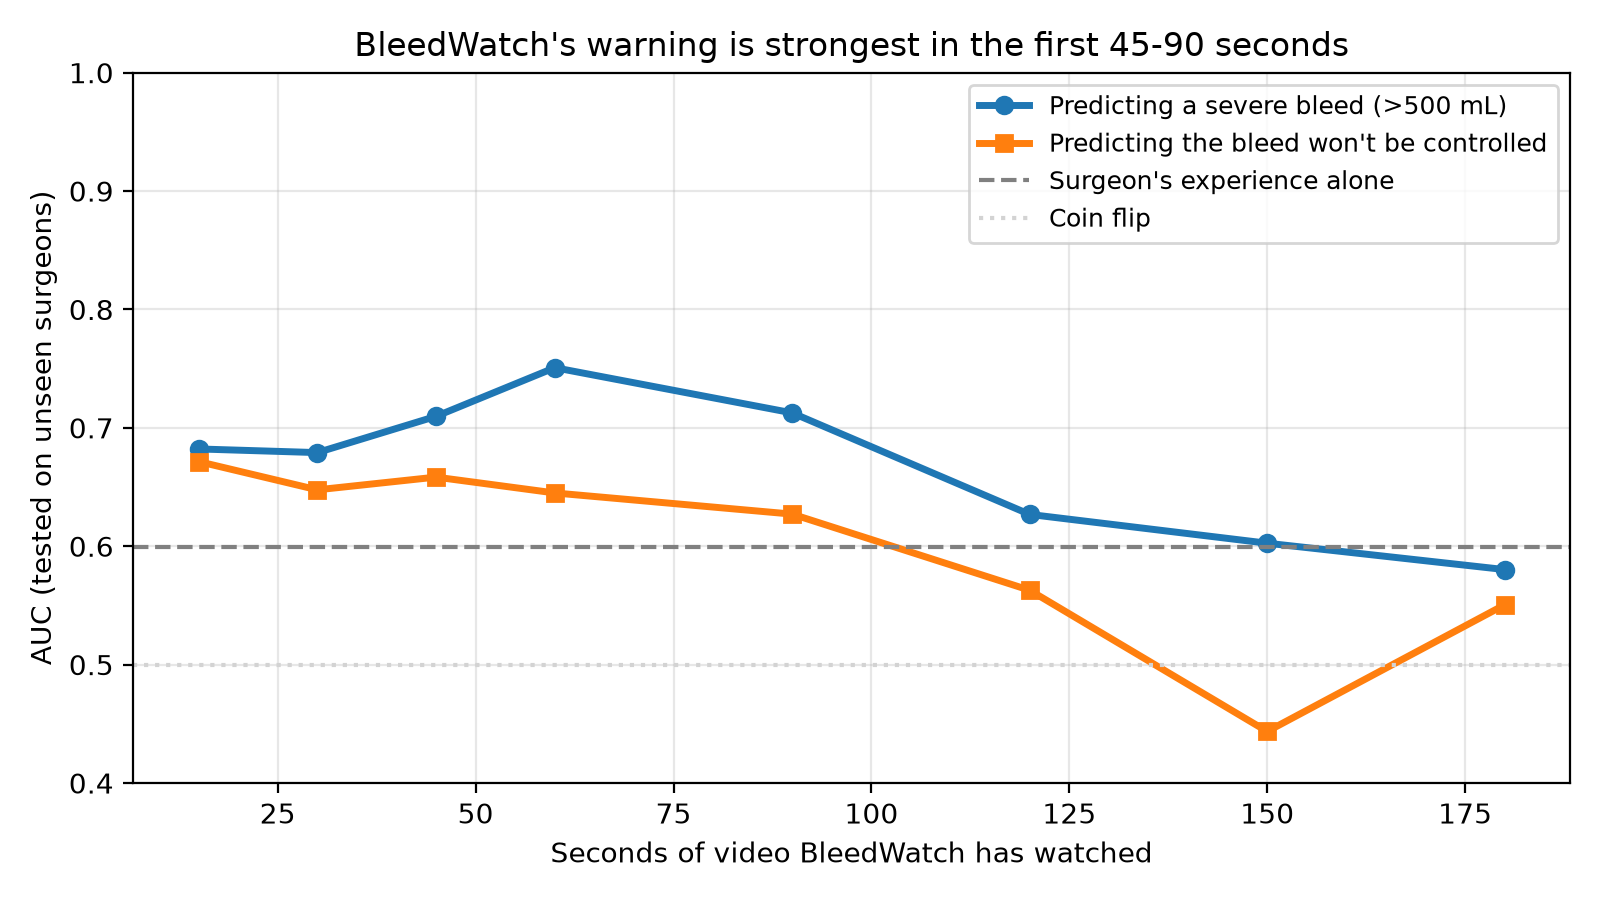

The data file committed next to this chart (first rows):
seconds, trials, severe_auc, failure_auc
15, 143, 0.6822, 0.6715
30, 143, 0.6791, 0.6476
45, 142, 0.7097, 0.6584
60, 138, 0.7508, 0.645
90, 127, 0.7126, 0.6271
120, 109, 0.6269, 0.5628
150, 88, 0.6025, 0.4435
180, 82, 0.5803, 0.5505
